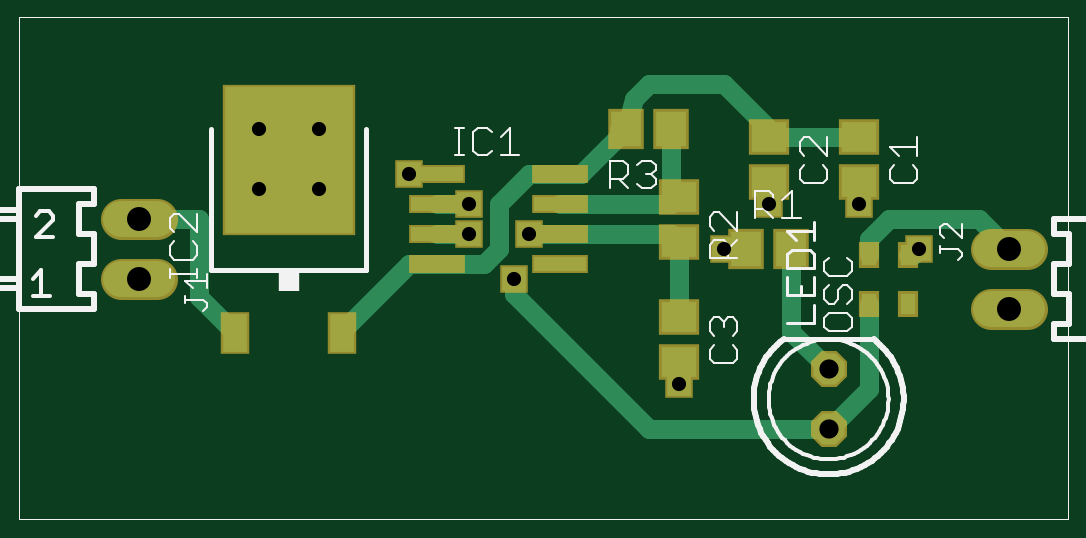
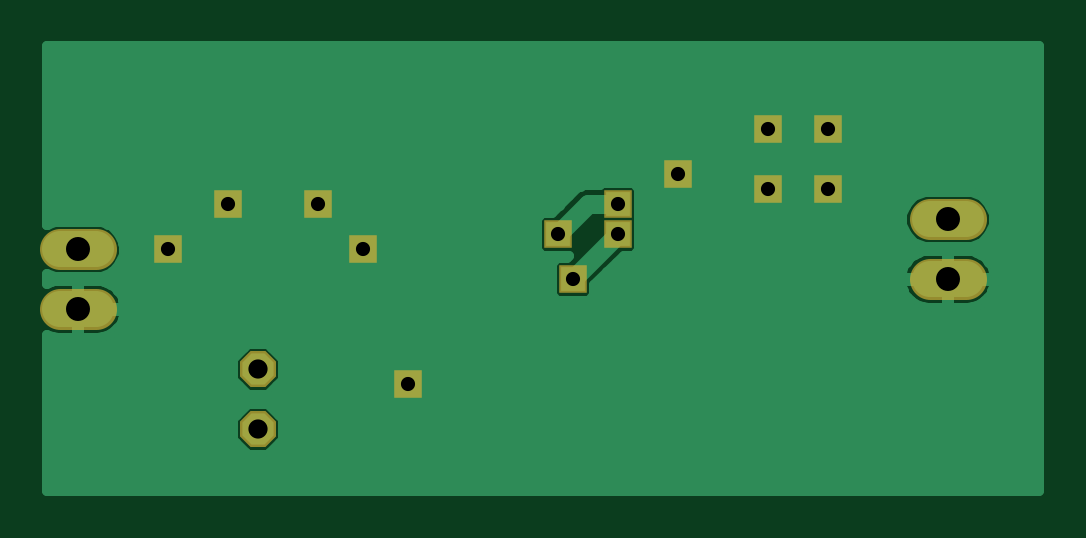
Circuit board: 6 layer files. Board 42.0 x 18.8 mm.
- top_copper: beacon.cmp (2687 bytes)
- drill: beacon.drd (295 bytes)
- top_silk: beacon.plc (10272 bytes)
- bottom_copper: beacon.sol (7738 bytes)
- top_mask: beacon.stc (1313 bytes)
- bottom_mask: beacon.sts (626 bytes)

=== top_copper: beacon.cmp ===
G75*
%MOIN*%
%OFA0B0*%
%FSLAX24Y24*%
%IPPOS*%
%LPD*%
%AMOC8*
5,1,8,0,0,1.08239X$1,22.5*
%
%ADD10R,0.0866X0.0236*%
%ADD11R,0.2126X0.2441*%
%ADD12R,0.0394X0.0630*%
%ADD13R,0.0591X0.0512*%
%ADD14R,0.0512X0.0591*%
%ADD15C,0.0600*%
%ADD16OC8,0.0520*%
%ADD17R,0.0256X0.0354*%
%ADD18C,0.0320*%
%ADD19R,0.0396X0.0396*%
%ADD20C,0.0160*%
D10*
X010476Y004430D03*
X010476Y004930D03*
X010476Y005430D03*
X010476Y005930D03*
X012524Y005930D03*
X012524Y005430D03*
X012524Y004930D03*
X012524Y004430D03*
D11*
X008000Y006164D03*
D12*
X007102Y003290D03*
X008898Y003290D03*
D13*
X014500Y003554D03*
X014500Y002806D03*
X014500Y004806D03*
X014500Y005554D03*
X016000Y005806D03*
X017500Y005806D03*
X017500Y006554D03*
X016000Y006554D03*
D14*
X014374Y006680D03*
X013626Y006680D03*
X015626Y004680D03*
X016374Y004680D03*
D15*
X019700Y004680D02*
X020300Y004680D01*
X020300Y003680D02*
X019700Y003680D01*
X005800Y004180D02*
X005200Y004180D01*
X005200Y005180D02*
X005800Y005180D01*
D16*
X017000Y002680D03*
X017000Y001680D03*
D17*
X017675Y003767D03*
X018325Y003767D03*
X018325Y004593D03*
X017675Y004593D03*
D18*
X007102Y003290D02*
X006500Y003893D01*
X006500Y005180D01*
X005500Y005180D01*
X008898Y003328D02*
X010000Y004430D01*
X010476Y004430D01*
X011250Y004430D01*
X011500Y004680D01*
X011500Y005430D01*
X012000Y005930D01*
X012524Y005930D01*
X012876Y005930D01*
X013626Y006680D01*
X013750Y007180D01*
X014000Y007430D01*
X015250Y007430D01*
X016000Y006680D01*
X016000Y006554D01*
X017500Y006554D01*
X017500Y005806D02*
X017500Y005430D01*
X018000Y005180D02*
X019500Y005180D01*
X020000Y004680D01*
X018500Y004680D02*
X018413Y004593D01*
X018325Y004593D01*
X017675Y004593D02*
X017675Y004855D01*
X018000Y005180D01*
X016374Y004680D02*
X016374Y003306D01*
X017000Y002680D01*
X017675Y002355D02*
X017675Y003767D01*
X015626Y004680D02*
X015250Y004680D01*
X014500Y004806D02*
X014376Y004930D01*
X012524Y004930D01*
X012000Y004930D01*
X011000Y004930D02*
X010476Y004930D01*
X010476Y005430D02*
X011000Y005430D01*
X012524Y005430D02*
X014376Y005430D01*
X014500Y005554D01*
X014374Y005680D01*
X014374Y006680D01*
X013626Y006680D02*
X013500Y006680D01*
X016000Y005806D02*
X016000Y005430D01*
X014500Y004806D02*
X014500Y003554D01*
X014500Y002806D02*
X014500Y002430D01*
X014000Y001680D02*
X017000Y001680D01*
X017675Y002355D01*
X014000Y001680D02*
X011750Y003930D01*
X011750Y004180D01*
X008898Y003328D02*
X008898Y003290D01*
D19*
X011750Y004180D03*
X012000Y004930D03*
X011000Y004930D03*
X011000Y005430D03*
X010000Y005930D03*
X008500Y005680D03*
X007500Y005680D03*
X007500Y006680D03*
X008500Y006680D03*
X015250Y004680D03*
X016000Y005430D03*
X017500Y005430D03*
X018500Y004680D03*
X014500Y002430D03*
D20*
X007500Y005680D02*
X007500Y006164D01*
X008000Y006164D01*
M02*

=== drill: beacon.drd ===
%
M48
M72
T01C0.0236
T02C0.0320
T03C0.0400
%
T01
X11750Y4180
X12000Y4930
X11000Y4930
X11000Y5430
X10000Y5930
X8500Y5680
X7500Y5680
X7500Y6680
X8500Y6680
X15250Y4680
X16000Y5430
X17500Y5430
X18500Y4680
X14500Y2430
T02
X17000Y2680
X17000Y1680
T03
X5500Y4180
X5500Y5180
X20000Y4680
X20000Y3680
M30

=== top_silk: beacon.plc (10272 bytes, source omitted) ===
=== bottom_copper: beacon.sol (7738 bytes, source omitted) ===
=== top_mask: beacon.stc ===
G75*
%MOIN*%
%OFA0B0*%
%FSLAX24Y24*%
%IPPOS*%
%LPD*%
%AMOC8*
5,1,8,0,0,1.08239X$1,22.5*
%
%ADD10R,0.0946X0.0316*%
%ADD11R,0.2206X0.2521*%
%ADD12R,0.0474X0.0710*%
%ADD13R,0.0671X0.0592*%
%ADD14R,0.0592X0.0671*%
%ADD15C,0.0680*%
%ADD16OC8,0.0600*%
%ADD17R,0.0336X0.0434*%
%ADD18R,0.0476X0.0476*%
D10*
X010476Y004430D03*
X010476Y004930D03*
X010476Y005430D03*
X010476Y005930D03*
X012524Y005930D03*
X012524Y005430D03*
X012524Y004930D03*
X012524Y004430D03*
D11*
X008000Y006164D03*
D12*
X007102Y003290D03*
X008898Y003290D03*
D13*
X014500Y003554D03*
X014500Y002806D03*
X014500Y004806D03*
X014500Y005554D03*
X016000Y005806D03*
X017500Y005806D03*
X017500Y006554D03*
X016000Y006554D03*
D14*
X014374Y006680D03*
X013626Y006680D03*
X015626Y004680D03*
X016374Y004680D03*
D15*
X019700Y004680D02*
X020300Y004680D01*
X020300Y003680D02*
X019700Y003680D01*
X005800Y004180D02*
X005200Y004180D01*
X005200Y005180D02*
X005800Y005180D01*
D16*
X017000Y002680D03*
X017000Y001680D03*
D17*
X017675Y003767D03*
X018325Y003767D03*
X018325Y004593D03*
X017675Y004593D03*
D18*
X018500Y004680D03*
X017500Y005430D03*
X016000Y005430D03*
X015250Y004680D03*
X012000Y004930D03*
X011000Y004930D03*
X011000Y005430D03*
X010000Y005930D03*
X008500Y005680D03*
X007500Y005680D03*
X007500Y006680D03*
X008500Y006680D03*
X011750Y004180D03*
X014500Y002430D03*
M02*

=== bottom_mask: beacon.sts ===
G75*
%MOIN*%
%OFA0B0*%
%FSLAX24Y24*%
%IPPOS*%
%LPD*%
%AMOC8*
5,1,8,0,0,1.08239X$1,22.5*
%
%ADD10C,0.0680*%
%ADD11OC8,0.0600*%
%ADD12R,0.0476X0.0476*%
D10*
X005200Y004180D02*
X005800Y004180D01*
X005800Y005180D02*
X005200Y005180D01*
X019700Y004680D02*
X020300Y004680D01*
X020300Y003680D02*
X019700Y003680D01*
D11*
X017000Y002680D03*
X017000Y001680D03*
D12*
X014500Y002430D03*
X011750Y004180D03*
X012000Y004930D03*
X011000Y004930D03*
X011000Y005430D03*
X010000Y005930D03*
X008500Y005680D03*
X007500Y005680D03*
X007500Y006680D03*
X008500Y006680D03*
X015250Y004680D03*
X016000Y005430D03*
X017500Y005430D03*
X018500Y004680D03*
M02*

